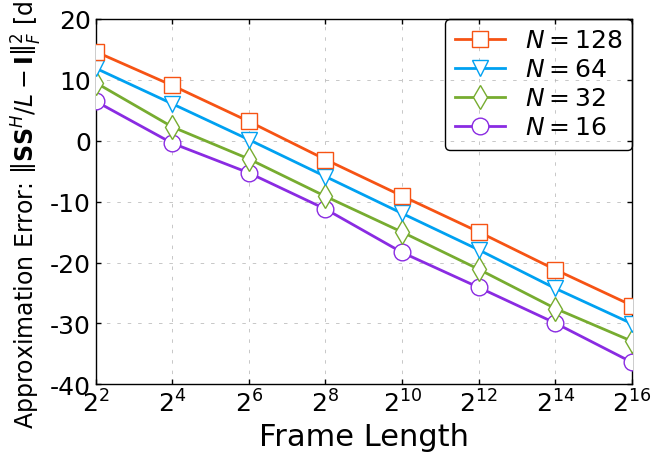

Python code for this plot:
#!/usr/bin/env python3
# -*- coding: utf-8 -*-
r"""
复现 Fig.1：样本协方差并不总是严格等于统计协方差，
只有当帧长 L 足够大时，(1/L)SS^H 才逐渐接近 I_{N_t}。

模型：
    s(ell) ~ CN(0, I_{N_t}), ell = 1, 2, ..., L
    S = [s(1), ..., s(L)] in C^{N_t x L}
    R_hat = (1/L) S S^H

误差度量：
    e = ||R_hat - I_{N_t}||_F^2 / ||I_{N_t}||_F^2

绘图：
    纵轴 = 10 log10(e)
    横轴 = Frame Length = 2^2, 2^4, ..., 2^16
"""

import numpy as np
import matplotlib.pyplot as plt
from matplotlib.font_manager import FontProperties

# ===================== 全局画图设置（参考你的风格） =====================
plt.rcParams["font.family"] = "Times New Roman"
plt.rcParams['font.size'] = 22
plt.rcParams['axes.titlesize'] = 22
plt.rcParams['axes.labelsize'] = 22
plt.rcParams['xtick.labelsize'] = 22
plt.rcParams['ytick.labelsize'] = 22
plt.rcParams['axes.unicode_minus'] = False
plt.rcParams["figure.figsize"] = [8, 6]
plt.rcParams['lines.linestyle'] = '-'
plt.rcParams['lines.linewidth'] = 2
plt.rcParams['lines.markersize'] = 6
plt.rcParams['figure.facecolor'] = 'white'
plt.rcParams['axes.edgecolor'] = 'black'
plt.rcParams['legend.fontsize'] = 22

np.random.seed(42)


def generate_signal_matrix(Nt, L):
    r"""
    生成随机信号矩阵 S \in C^{Nt x L}，其列向量独立同分布，且
        s(ell) ~ CN(0, I_Nt).
    """
    S = (np.random.randn(Nt, L) + 1j * np.random.randn(Nt, L)) / np.sqrt(2)
    return S


def approximation_error_single_trial(Nt, L):
    """
    单次仿真下的归一化近似误差：
        e = ||(1/L)SS^H - I||_F^2 / ||I||_F^2.
    """
    I_Nt = np.eye(Nt, dtype=complex)
    S = generate_signal_matrix(Nt, L)
    R_hat = (S @ S.conj().T) / L

    err = np.linalg.norm(R_hat - I_Nt, ord='fro')**2
    err = err / (np.linalg.norm(I_Nt, ord='fro')**2)
    return np.real(err)


def approximation_error_mc(Nt, L, num_mc=1):
    """
    Monte Carlo 平均误差。
    - num_mc = 1：更接近论文图中的“单次模拟”风格，曲线会有轻微随机起伏；
    - num_mc > 1：曲线更平滑。
    """
    err_list = np.zeros(num_mc)
    for mc in range(num_mc):
        err_list[mc] = approximation_error_single_trial(Nt, L)
    return np.mean(err_list)


def theoretical_mean_error(Nt, L):
    """
    理论平均误差：
        E{ ||(1/L)SS^H - I||_F^2 / ||I||_F^2 } = Nt / L.

    这可作为仿真结果的参考验证。
    """
    return Nt / L



# ===================== 参数设置 =====================
Nt_list = [128, 64, 32, 16]
log2L_list = np.arange(2, 17, 2)   # 2,4,...,16
L_list = 2 ** log2L_list

# 你如果想更平滑，可以改成 50、100
num_mc = 1

# ===================== 仿真 =====================
sim_result = {}
th_result = {}

for Nt in Nt_list:
    sim_result[Nt] = np.zeros(len(L_list))
    th_result[Nt] = np.zeros(len(L_list))

    for idx, L in enumerate(L_list):
        sim_result[Nt][idx] = approximation_error_mc(Nt, L, num_mc=num_mc)
        th_result[Nt][idx] = theoretical_mean_error(Nt, L)

print('Simulation result in dB:')
for Nt in Nt_list:
    print(f'Nt = {Nt}:', np.round(10 * np.log10(sim_result[Nt]), 2))

# ===================== 绘图 =====================
colors = ['#F65314', '#00A1F1', '#77AC30', '#8A2BE2', '#00A8BB', 'k']
markers = ['s','v','d', 'o', '*', '>', '1', 'p', '2', 'h', 'P', '3', '|', 'X', '4', '8', 'H', '+', 'x', 'D']

fig, axs = plt.subplots(1, 1, figsize=(6.5, 4.5), constrained_layout=True)

for iNt, Nt in enumerate(Nt_list):
    axs.plot(log2L_list, 10*np.log10(sim_result[Nt]), color=colors[iNt], linestyle='-', linewidth=2, marker=markers[iNt], ms=12, markerfacecolor='white', label=rf'$N={Nt}$', zorder=10-iNt)

# 如果需要同时画理论平均误差 Nt/L，可取消下面注释
# for iNt, Nt in enumerate(Nt_list):
#     axs.plot(log2L_list, 10*np.log10(th_result[Nt]), color=colors[iNt], linestyle='--', linewidth=1.5, label=rf'Theory, $N_t={Nt}$')

font1 = FontProperties(family='Times New Roman', style='normal', size=18)
legend1 = axs.legend(loc='best', borderaxespad=0, edgecolor='black',  labelspacing=0.2, prop=font1)
frame1 = legend1.get_frame()
frame1.set_alpha(1)
frame1.set_facecolor('none')

bw = 1
axs.spines['bottom'].set_linewidth(bw)
axs.spines['left'].set_linewidth(bw)
axs.spines['right'].set_linewidth(bw)
axs.spines['top'].set_linewidth(bw)

axs.tick_params(direction='in', axis='both', top=True, right=True, labelsize=16, width=bw)
labels = axs.get_xticklabels()+axs.get_yticklabels()
[label.set_fontname('Times New Roman') for label in labels]
[label.set_fontsize(18) for label in labels]

axs.set_xlabel(r'Frame Length', fontsize = 22)
axs.set_ylabel(r'Approximation Error: $\left\|\mathbf{S}\mathbf{S}^{H}/L-\mathbf{I}\right\|_F^2$ [dB]',fontsize = 17)
axs.set_xlim([2, 16])
axs.set_ylim([-40, 20])
axs.set_xticks(log2L_list)
axs.set_yticks(np.arange(-40, 21, 10), )
axs.set_xticklabels([rf'$2^{{{k}}}$' for k in log2L_list], fontsize = 18)

axs.grid(linestyle=(0, (5, 10)), linewidth=0.5)

plt.savefig('Fig1_sample_covariance.pdf')
plt.show()
plt.close()
